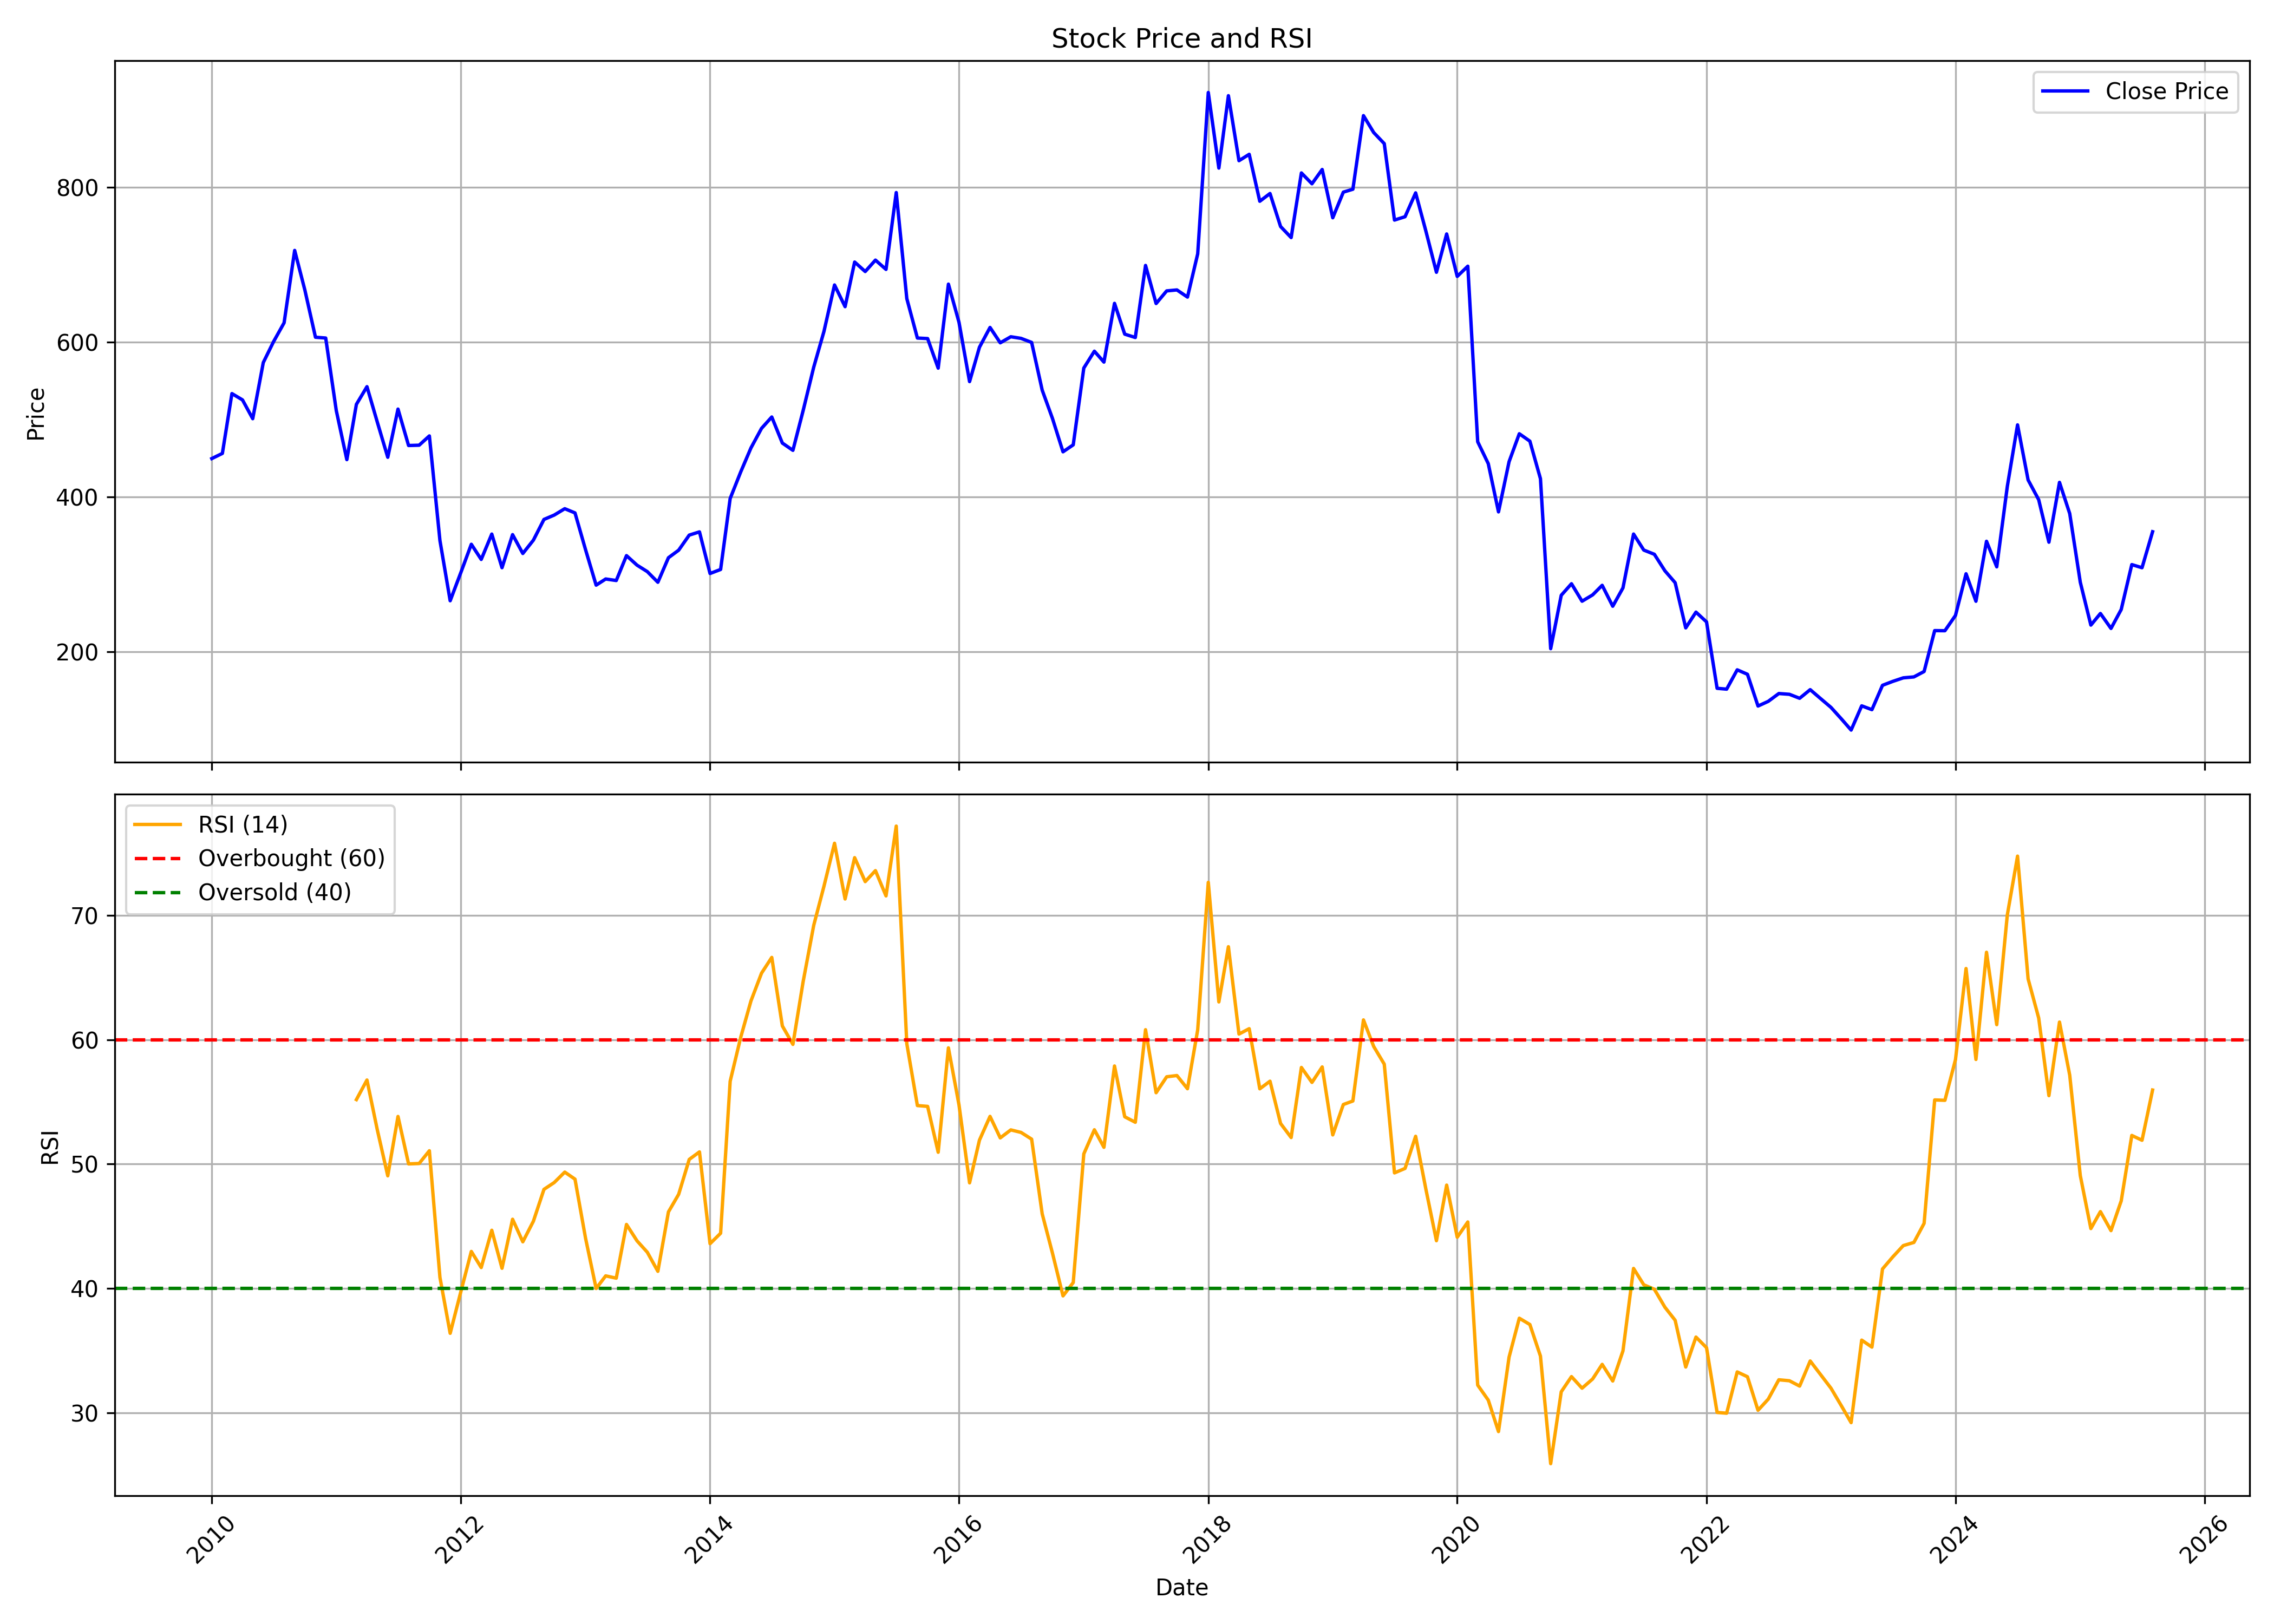

Data behind this chart, as committed beside it:
, date, symbol, open, high, low, close, volume, rsi
0, 2010-01-01, GEPIL, 487, 530.7, 430.6, 449.8, 3145945, 
1, 2010-02-01, GEPIL, 452.9, 469.9, 435.9, 456.5, 1296020, 
2, 2010-03-01, GEPIL, 456.5, 568.4, 453, 533.7, 2123953, 
3, 2010-04-01, GEPIL, 538.3, 549.2, 505.8, 525.6, 1453881, 
4, 2010-05-01, GEPIL, 519.9, 528.5, 469.9, 501.3, 1426424, 
5, 2010-06-01, GEPIL, 501.6, 580.9, 427.2, 573.8, 2574111, 
6, 2010-07-01, GEPIL, 573, 617.3, 527.1, 600.7, 3514953, 
7, 2010-08-01, GEPIL, 626.2, 684.1, 618.5, 625.1, 2429309, 
8, 2010-09-01, GEPIL, 626, 731.7, 614.9, 718.6, 4929096, 
9, 2010-10-01, GEPIL, 721.1, 792.5, 649.3, 667.3, 2350829, 
10, 2010-11-01, GEPIL, 670.3, 726.4, 512.2, 606.5, 1426728, 
11, 2010-12-01, GEPIL, 612.7, 640.9, 567.7, 605.5, 1036917, 
12, 2011-01-01, GEPIL, 608.3, 657.6, 476.5, 511.9, 1863672, 
13, 2011-02-01, GEPIL, 514.8, 527.2, 443.5, 448.4, 1258575, 
14, 2011-03-01, GEPIL, 455.7, 530.7, 450.6, 519.8, 1916274, 55.18
15, 2011-04-01, GEPIL, 520.3, 610, 501.5, 542.7, 13749746, 56.76
16, 2011-05-01, GEPIL, 543.5, 549.5, 471.9, 497.4, 4175603, 52.79
17, 2011-06-01, GEPIL, 501.5, 518.3, 433.7, 451.5, 3046536, 49.06
18, 2011-07-01, GEPIL, 463.7, 551.5, 463.4, 513.7, 7026646, 53.83
19, 2011-08-01, GEPIL, 513.9, 547, 441.7, 466.7, 2201541, 50.02
20, 2011-09-01, GEPIL, 466.7, 515.7, 452.8, 467.1, 1070699, 50.05
21, 2011-10-01, GEPIL, 462.7, 499.5, 437.5, 479.1, 757550, 51.07
22, 2011-11-01, GEPIL, 478.8, 488.3, 337, 343.9, 2213199, 40.89
23, 2011-12-01, GEPIL, 358.5, 363.8, 256, 266.2, 2484010, 36.4
24, 2012-01-01, GEPIL, 265, 356.7, 261.4, 302.3, 3159678, 39.72
25, 2012-02-01, GEPIL, 302.8, 397.1, 301.1, 339.1, 5113380, 42.98
26, 2012-03-01, GEPIL, 341.7, 359.3, 303.2, 319.6, 3089651, 41.69
27, 2012-04-01, GEPIL, 322.4, 374.2, 288.7, 352.3, 7797033, 44.68
28, 2012-05-01, GEPIL, 353.3, 356.5, 304, 308.9, 2897433, 41.63
29, 2012-06-01, GEPIL, 308.6, 354, 294.4, 351.6, 3102814, 45.57
30, 2012-07-01, GEPIL, 348.5, 390.5, 310.2, 327.2, 3132371, 43.76
31, 2012-08-01, GEPIL, 337.7, 380.4, 333.6, 344.5, 1739995, 45.41
32, 2012-09-01, GEPIL, 343.6, 382, 335.5, 371.2, 1574594, 47.97
33, 2012-10-01, GEPIL, 368.7, 396, 360.4, 376.8, 825195, 48.52
34, 2012-11-01, GEPIL, 384.7, 398.3, 372.7, 385.1, 572986, 49.36
35, 2012-12-01, GEPIL, 386.8, 397, 358.3, 379.6, 502242, 48.79
36, 2013-01-01, GEPIL, 379.5, 383.4, 327.1, 332.1, 584909, 44.04
37, 2013-02-01, GEPIL, 332.5, 388.8, 283.7, 286.3, 280687, 40
38, 2013-03-01, GEPIL, 284.6, 321.3, 271.9, 294.3, 542564, 41.02
39, 2013-04-01, GEPIL, 294.7, 310.8, 280.5, 292.3, 293174, 40.83
40, 2013-05-01, GEPIL, 292.3, 379.2, 292.1, 324.5, 1129914, 45.15
41, 2013-06-01, GEPIL, 327, 341.7, 296.7, 312.1, 225854, 43.83
42, 2013-07-01, GEPIL, 311.3, 352.7, 287.9, 303.8, 300147, 42.92
43, 2013-08-01, GEPIL, 324.8, 324.8, 260.8, 290.1, 182369, 41.38
44, 2013-09-01, GEPIL, 288, 329.9, 279.7, 321.8, 258914, 46.16
45, 2013-10-01, GEPIL, 315.4, 359.4, 312.5, 331.5, 574682, 47.57
46, 2013-11-01, GEPIL, 328.8, 355.1, 322, 351, 525561, 50.38
47, 2013-12-01, GEPIL, 353, 369.3, 338.1, 355.1, 520247, 50.98
48, 2014-01-01, GEPIL, 357.6, 360, 285.5, 301.4, 242782, 43.6
49, 2014-02-01, GEPIL, 298.4, 318.1, 291.8, 306.6, 205718, 44.44
50, 2014-03-01, GEPIL, 305.9, 402.5, 304.4, 398.2, 1190430, 56.66
51, 2014-04-01, GEPIL, 402.4, 455.5, 355.6, 432.6, 2422950, 60.2
52, 2014-05-01, GEPIL, 432.6, 494.3, 394.6, 463.6, 2598832, 63.12
53, 2014-06-01, GEPIL, 465, 559.1, 461.7, 488.8, 2031222, 65.35
54, 2014-07-01, GEPIL, 491.5, 546.9, 485.9, 503.5, 1898136, 66.61
55, 2014-08-01, GEPIL, 508.3, 520.6, 461.1, 469.9, 570834, 61.11
56, 2014-09-01, GEPIL, 471.6, 516, 445.6, 460.4, 837454, 59.62
57, 2014-10-01, GEPIL, 460.1, 519.5, 443.7, 511.8, 1635974, 64.67
58, 2014-11-01, GEPIL, 513.4, 608.1, 495.8, 567.8, 2823947, 69.19
59, 2014-12-01, GEPIL, 571.4, 622.1, 523.7, 613.9, 2265809, 72.33
... 128 more rows
